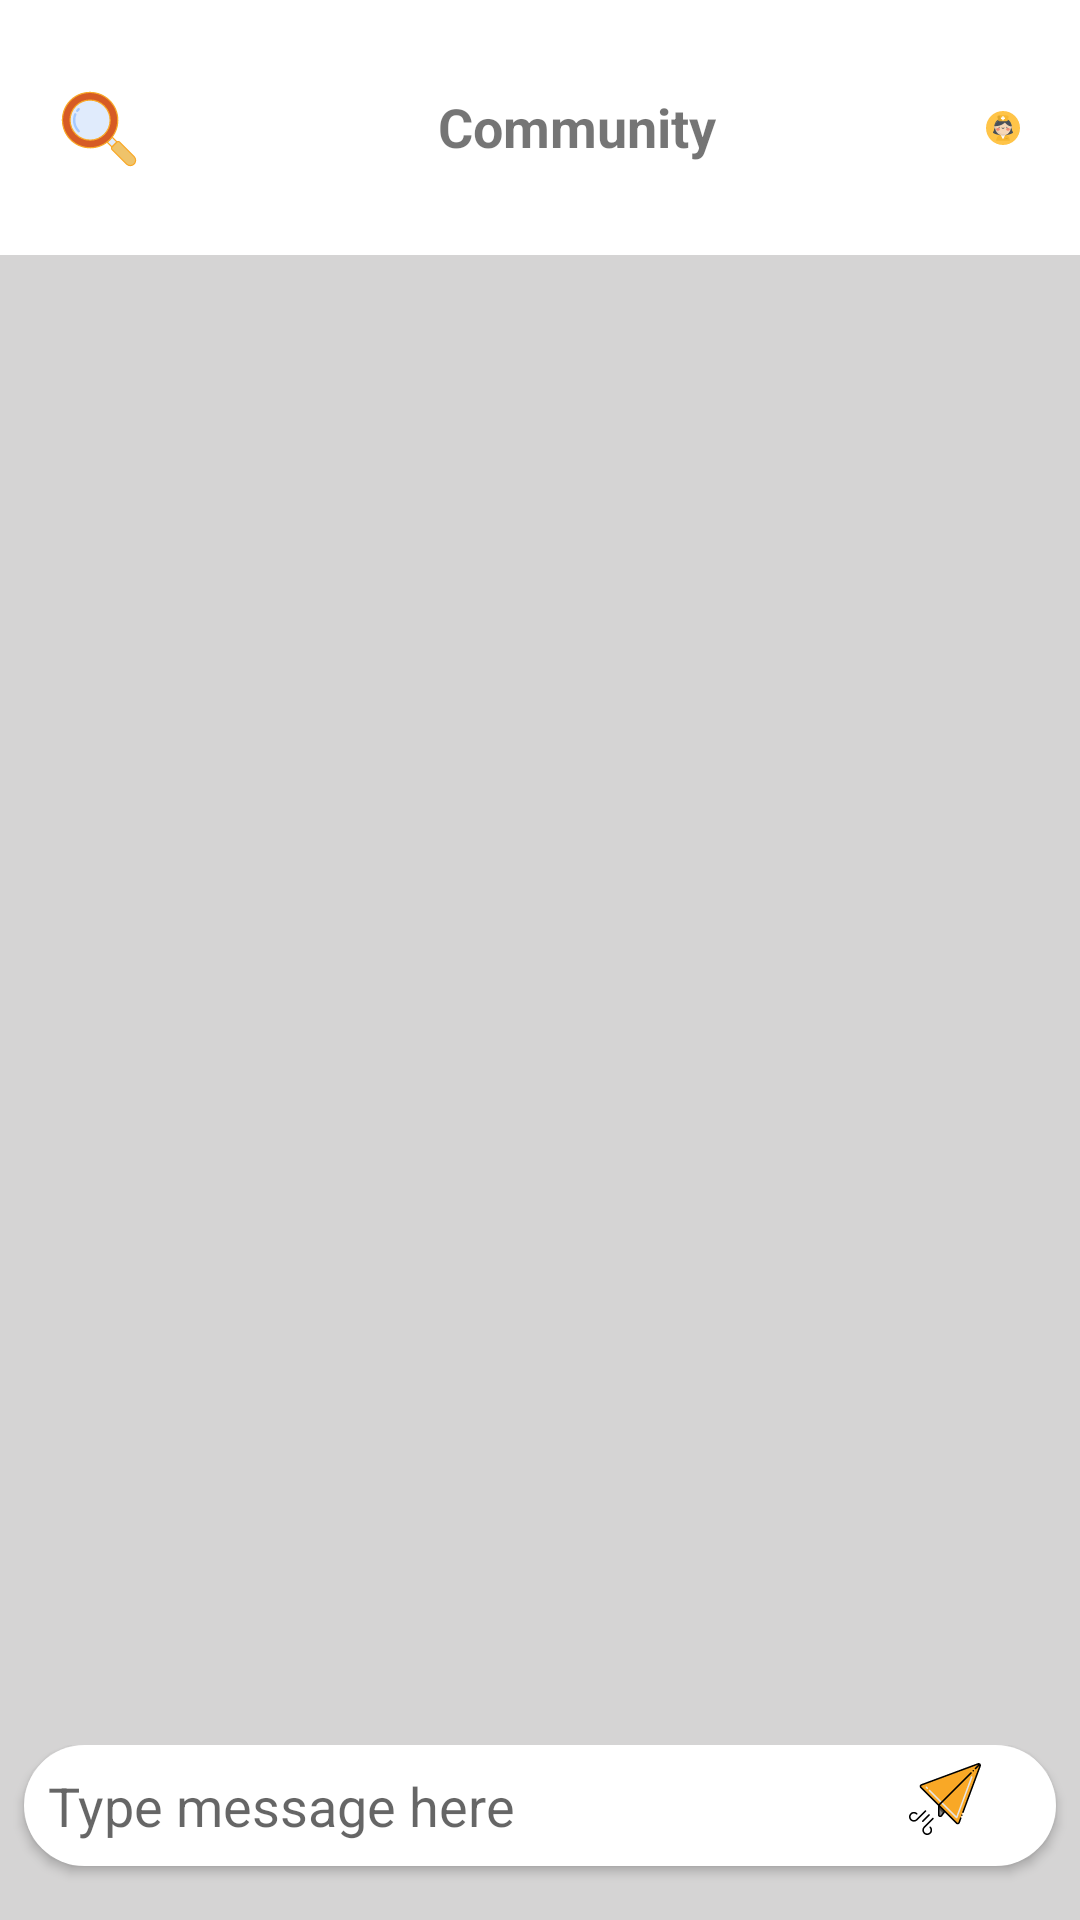

This screen was rendered from an Android layout file. Write that file and the resources it references.
<!-- AndroidManifest.xml: application theme Theme.FaceCare -->
<!-- res/layout/activity_community.xml -->
<?xml version="1.0" encoding="utf-8"?>
<androidx.constraintlayout.widget.ConstraintLayout xmlns:android="http://schemas.android.com/apk/res/android"
    xmlns:app="http://schemas.android.com/apk/res-auto"
    xmlns:tools="http://schemas.android.com/tools"
    android:layout_width="match_parent"
    android:layout_height="match_parent"
    android:background="@color/grey">

    <LinearLayout
        android:id="@+id/layout_top"
        android:layout_width="match_parent"
        android:layout_height="wrap_content"
        android:background="@color/white"
        android:orientation="horizontal"
        android:paddingVertical="10dp"
        app:layout_constraintBottom_toBottomOf="@+id/relativeLayout_message"
        app:layout_constraintEnd_toEndOf="parent"
        app:layout_constraintHorizontal_bias="0.0"
        app:layout_constraintStart_toStartOf="parent"
        app:layout_constraintTop_toTopOf="parent"
        app:layout_constraintVertical_bias="0.0">

        <ImageButton
            android:layout_width="wrap_content"
            android:layout_height="wrap_content"
            android:layout_marginStart="20dp"
            android:layout_marginTop="20dp"
            android:background="@color/white"
            android:src="@drawable/ic_search" />

        <TextView
            android:layout_width="wrap_content"
            android:layout_height="wrap_content"
            android:layout_marginStart="100dp"
            android:layout_marginTop="20dp"
            android:text="Community"
            android:textSize="18sp"
            android:textStyle="bold" />

        <ImageView
            android:layout_width="wrap_content"
            android:layout_height="wrap_content"
            android:layout_marginStart="90dp"
            android:layout_marginEnd="20dp"
            android:src="@drawable/ic_logo_final" />

    </LinearLayout>

    <androidx.recyclerview.widget.RecyclerView
        android:id="@+id/rvMessage"
        android:layout_width="0dp"
        android:layout_height="0dp"
        app:layout_constraintBottom_toTopOf="@id/relativeLayout_message"
        app:layout_constraintEnd_toEndOf="parent"
        app:layout_constraintStart_toStartOf="parent"
        app:layout_constraintTop_toBottomOf="@+id/layout_top"
        tools:listitem="@layout/item_chat" />

    <RelativeLayout
        android:id="@+id/relativeLayout_message"
        android:layout_width="0dp"
        android:layout_height="wrap_content"
        android:paddingVertical="@dimen/padding_layout"
        app:layout_constraintBottom_toBottomOf="parent"
        app:layout_constraintEnd_toEndOf="parent"
        app:layout_constraintHorizontal_bias="0.0"
        app:layout_constraintStart_toStartOf="parent"
        app:layout_constraintTop_toTopOf="parent"
        app:layout_constraintVertical_bias="1.0">












        <com.google.android.material.textfield.TextInputEditText
            android:id="@+id/et_message"
            android:layout_width="match_parent"
            android:layout_height="wrap_content"
            android:layout_marginStart="8dp"
            android:layout_marginEnd="8dp"
            android:layout_marginBottom="8dp"
            android:background="@drawable/background_send_chat"
            android:elevation="2dp"
            android:hint="Type message here"
            android:padding="8dp"
            android:paddingStart="20dp" />

        <ImageView
            android:id="@+id/ivSend"
            android:layout_width="wrap_content"
            android:layout_height="wrap_content"
            android:layout_alignParentEnd="true"
            android:layout_marginEnd="27dp"
            android:backgroundTint="@color/white"
            android:elevation="2dp"
            android:padding="6dp"
            android:src="@drawable/ic_send"
            tools:ignore="ContentDescription" />

    </RelativeLayout>

</androidx.constraintlayout.widget.ConstraintLayout>
<!-- res/layout/item_chat.xml (included above) -->
<?xml version="1.0" encoding="utf-8"?>
<androidx.constraintlayout.widget.ConstraintLayout xmlns:android="http://schemas.android.com/apk/res/android"
    xmlns:app="http://schemas.android.com/apk/res-auto"
    xmlns:tools="http://schemas.android.com/tools"
    android:layout_width="match_parent"
    android:layout_height="wrap_content"
    android:layout_marginTop="@dimen/padding_layout"
    android:paddingHorizontal="@dimen/padding_layout_half">

    <ImageView
        android:id="@+id/imageView2"
        android:layout_width="80dp"
        android:layout_height="80dp"
        android:elevation="2dp"
        android:padding="@dimen/padding_layout_2"
        android:src="@drawable/ic_girl_user"
        app:layout_constraintStart_toStartOf="parent"
        app:layout_constraintTop_toTopOf="parent" />

    <TextView
        android:id="@+id/tv_name"
        android:layout_width="0dp"
        android:layout_height="wrap_content"
        android:layout_marginVertical="10dp"
        android:layout_marginStart="@dimen/padding_layout"
        android:elevation="2dp"
        android:textColor="@color/white"
        android:textStyle="bold"
        app:layout_constraintEnd_toEndOf="parent"
        app:layout_constraintStart_toEndOf="@+id/imageView2"
        app:layout_constraintTop_toTopOf="parent"
        tools:text="article 1" />

    <TextView
        android:id="@+id/tvDescription"
        android:layout_width="0dp"
        android:layout_height="wrap_content"
        android:layout_marginVertical="10dp"
        android:layout_marginStart="@dimen/padding_layout"
        android:elevation="2dp"
        android:maxLines="2"
        android:textColor="@color/white"
        app:layout_constraintEnd_toEndOf="parent"
        app:layout_constraintStart_toEndOf="@+id/imageView2"
        app:layout_constraintTop_toBottomOf="@+id/tv_name"
        tools:text="@tools:sample/lorem/random" />

    <androidx.cardview.widget.CardView
        android:layout_width="0dp"
        android:layout_height="0dp"
        android:background="@color/main_yellow"
        android:padding="@dimen/padding_layout"
        app:cardBackgroundColor="@color/main_yellow"
        app:cardElevation="1dp"
        app:layout_constraintBottom_toBottomOf="@id/imageView2"
        app:layout_constraintEnd_toEndOf="parent"
        app:layout_constraintStart_toStartOf="@id/imageView2"
        app:layout_constraintTop_toTopOf="parent" />

</androidx.constraintlayout.widget.ConstraintLayout>
<!-- resources referenced by this layout -->
<resources>
  <color name="grey">#D5D4D4</color>
  <color name="main_yellow">#F7B731</color>
  <color name="white">#FFFFFFFF</color>
  <dimen name="padding_layout">10dp</dimen>
  <dimen name="padding_layout_2">12dp</dimen>
  <dimen name="padding_layout_half">5dp</dimen>
  <!-- drawable background_send_chat (drawable) -->
  <?xml version="1.0" encoding="utf-8"?>
  <shape xmlns:android="http://schemas.android.com/apk/res/android">
      <solid android:color="@color/white" />
      <corners
          android:bottomLeftRadius="25dp"
          android:bottomRightRadius="25dp"
          android:topLeftRadius="25dp"
          android:topRightRadius="25dp" />
  </shape>
  <!-- drawable ic_girl_user: vector/xml drawable (drawable, 10421 chars, omitted) -->
  <!-- drawable ic_intro_1: vector/xml drawable (drawable, 58888 chars, omitted) -->
  <!-- drawable ic_logo_final: vector/xml drawable (drawable, 7688 chars, omitted) -->
  <!-- drawable ic_search: vector/xml drawable (drawable, 6016 chars, omitted) -->
  <!-- drawable ic_send: vector/xml drawable (drawable, 4517 chars, omitted) -->
  <style name="Theme.FaceCare" parent="Theme.MaterialComponents.Light.NoActionBar">
          
          <item name="colorPrimary">@color/main_yellow</item>
          <item name="colorPrimaryVariant">@color/secondary_yellow</item>
          <item name="colorOnPrimary">@color/white</item>
          
          <item name="colorSecondary">@color/main_yellow</item>
          <item name="colorSecondaryVariant">@color/main_yellow</item>
          <item name="colorOnSecondary">@color/white</item>
          
          <item name="android:statusBarColor" tools:targetApi="l">?attr/colorPrimaryVariant</item>
          
  
      </style>
  <color name="secondary_yellow">#D1971F</color>
</resources>
